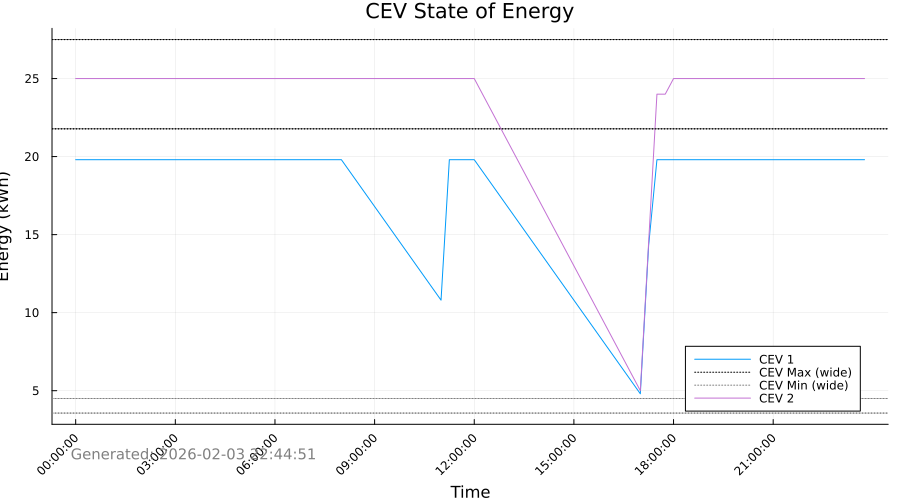

The data file committed next to this chart (first rows):
Time_Period, Time_Label, CEV_1_SOE_kWh, CEV_1_Max_SOE_kWh, CEV_1_Min_SOE_kWh, CEV_2_SOE_kWh, CEV_2_Max_SOE_kWh, CEV_2_Min_SOE_kWh
1, 00:00:00, 19.8, 21.78, 3.564, 25.0, 27.5, 4.5
2, 00:15:00, 19.8, 21.78, 3.564, 25.0, 27.5, 4.5
3, 00:30:00, 19.8, 21.78, 3.564, 25.0, 27.5, 4.5
4, 00:45:00, 19.8, 21.78, 3.564, 25.0, 27.5, 4.5
5, 01:00:00, 19.8, 21.78, 3.564, 25.0, 27.5, 4.5
6, 01:15:00, 19.8, 21.78, 3.564, 25.0, 27.5, 4.5
7, 01:30:00, 19.8, 21.78, 3.564, 25.0, 27.5, 4.5
8, 01:45:00, 19.8, 21.78, 3.564, 25.0, 27.5, 4.5
9, 02:00:00, 19.8, 21.78, 3.564, 25.0, 27.5, 4.5
10, 02:15:00, 19.8, 21.78, 3.564, 25.0, 27.5, 4.5
11, 02:30:00, 19.8, 21.78, 3.564, 25.0, 27.5, 4.5
12, 02:45:00, 19.8, 21.78, 3.564, 25.0, 27.5, 4.5
13, 03:00:00, 19.8, 21.78, 3.564, 25.0, 27.5, 4.5
14, 03:15:00, 19.8, 21.78, 3.564, 25.0, 27.5, 4.5
15, 03:30:00, 19.8, 21.78, 3.564, 25.0, 27.5, 4.5
16, 03:45:00, 19.8, 21.78, 3.564, 25.0, 27.5, 4.5
17, 04:00:00, 19.8, 21.78, 3.564, 25.0, 27.5, 4.5
18, 04:15:00, 19.8, 21.78, 3.564, 25.0, 27.5, 4.5
19, 04:30:00, 19.8, 21.78, 3.564, 25.0, 27.5, 4.5
20, 04:45:00, 19.8, 21.78, 3.564, 25.0, 27.5, 4.5
21, 05:00:00, 19.8, 21.78, 3.564, 25.0, 27.5, 4.5
22, 05:15:00, 19.8, 21.78, 3.564, 25.0, 27.5, 4.5
23, 05:30:00, 19.8, 21.78, 3.564, 25.0, 27.5, 4.5
24, 05:45:00, 19.8, 21.78, 3.564, 25.0, 27.5, 4.5
25, 06:00:00, 19.8, 21.78, 3.564, 25.0, 27.5, 4.5
26, 06:15:00, 19.8, 21.78, 3.564, 25.0, 27.5, 4.5
27, 06:30:00, 19.8, 21.78, 3.564, 25.0, 27.5, 4.5
28, 06:45:00, 19.8, 21.78, 3.564, 25.0, 27.5, 4.5
29, 07:00:00, 19.8, 21.78, 3.564, 25.0, 27.5, 4.5
30, 07:15:00, 19.8, 21.78, 3.564, 25.0, 27.5, 4.5
31, 07:30:00, 19.8, 21.78, 3.564, 25.0, 27.5, 4.5
32, 07:45:00, 19.8, 21.78, 3.564, 25.0, 27.5, 4.5
33, 08:00:00, 19.8, 21.78, 3.564, 25.0, 27.5, 4.5
34, 08:15:00, 19.05, 21.78, 3.564, 25.0, 27.5, 4.5
35, 08:30:00, 18.3, 21.78, 3.564, 25.0, 27.5, 4.5
36, 08:45:00, 17.55, 21.78, 3.564, 25.0, 27.5, 4.5
37, 09:00:00, 16.8, 21.78, 3.564, 25.0, 27.5, 4.5
38, 09:15:00, 16.05, 21.78, 3.564, 25.0, 27.5, 4.5
39, 09:30:00, 15.3, 21.78, 3.564, 25.0, 27.5, 4.5
40, 09:45:00, 14.55, 21.78, 3.564, 25.0, 27.5, 4.5
41, 10:00:00, 13.8, 21.78, 3.564, 25.0, 27.5, 4.5
42, 10:15:00, 13.05, 21.78, 3.564, 25.0, 27.5, 4.5
43, 10:30:00, 12.3, 21.78, 3.564, 25.0, 27.5, 4.5
44, 10:45:00, 11.55, 21.78, 3.564, 25.0, 27.5, 4.5
45, 11:00:00, 10.8, 21.78, 3.564, 25.0, 27.5, 4.5
46, 11:15:00, 19.8, 21.78, 3.564, 25.0, 27.5, 4.5
47, 11:30:00, 19.8, 21.78, 3.564, 25.0, 27.5, 4.5
48, 11:45:00, 19.8, 21.78, 3.564, 25.0, 27.5, 4.5
49, 12:00:00, 19.8, 21.78, 3.564, 25.0, 27.5, 4.5
50, 12:15:00, 19.05, 21.78, 3.564, 24.0, 27.5, 4.5
51, 12:30:00, 18.3, 21.78, 3.564, 23.0, 27.5, 4.5
52, 12:45:00, 17.55, 21.78, 3.564, 22.0, 27.5, 4.5
53, 13:00:00, 16.8, 21.78, 3.564, 21.0, 27.5, 4.5
54, 13:15:00, 16.05, 21.78, 3.564, 20.0, 27.5, 4.5
55, 13:30:00, 15.3, 21.78, 3.564, 19.0, 27.5, 4.5
56, 13:45:00, 14.55, 21.78, 3.564, 18.0, 27.5, 4.5
57, 14:00:00, 13.8, 21.78, 3.564, 17.0, 27.5, 4.5
58, 14:15:00, 13.05, 21.78, 3.564, 16.0, 27.5, 4.5
59, 14:30:00, 12.3, 21.78, 3.564, 15.0, 27.5, 4.5
60, 14:45:00, 11.55, 21.78, 3.564, 14.0, 27.5, 4.5
... 36 more rows
